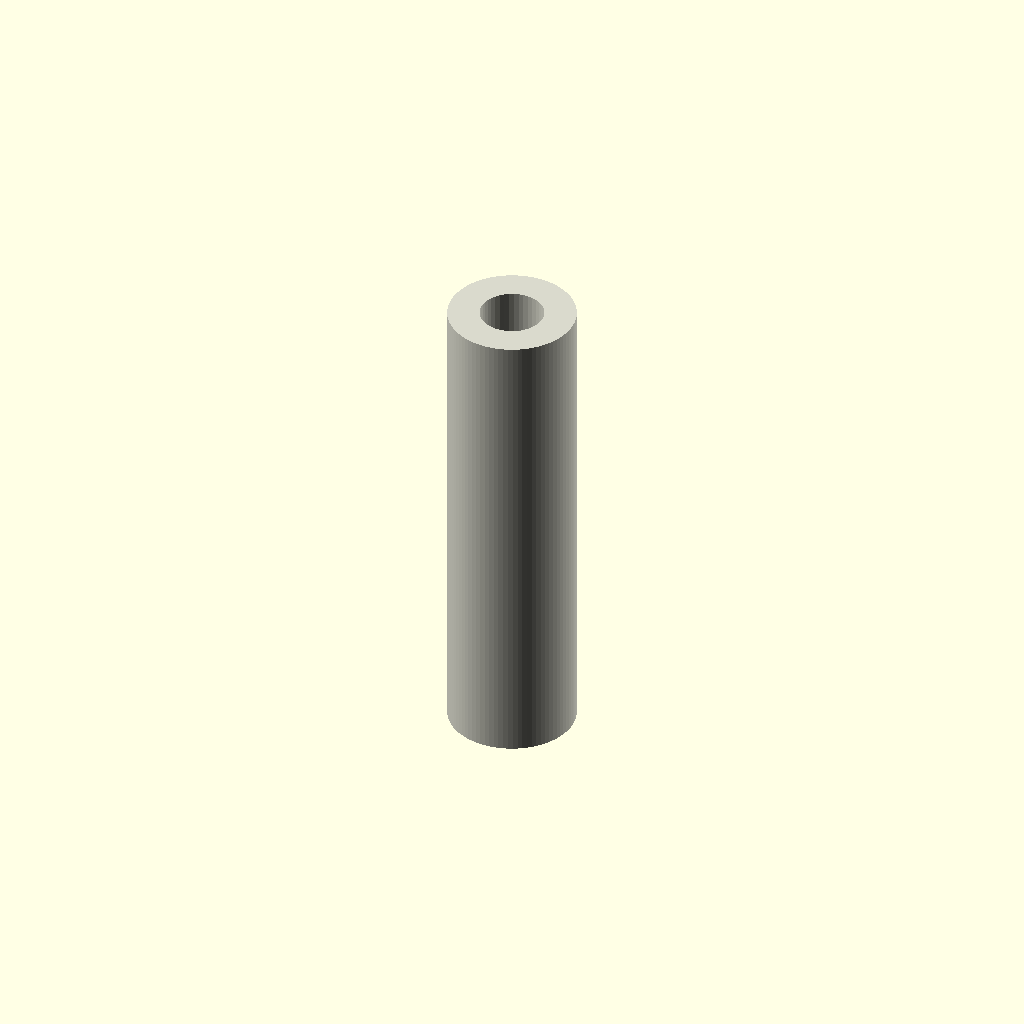
Cell 1: the model at its default parameters.
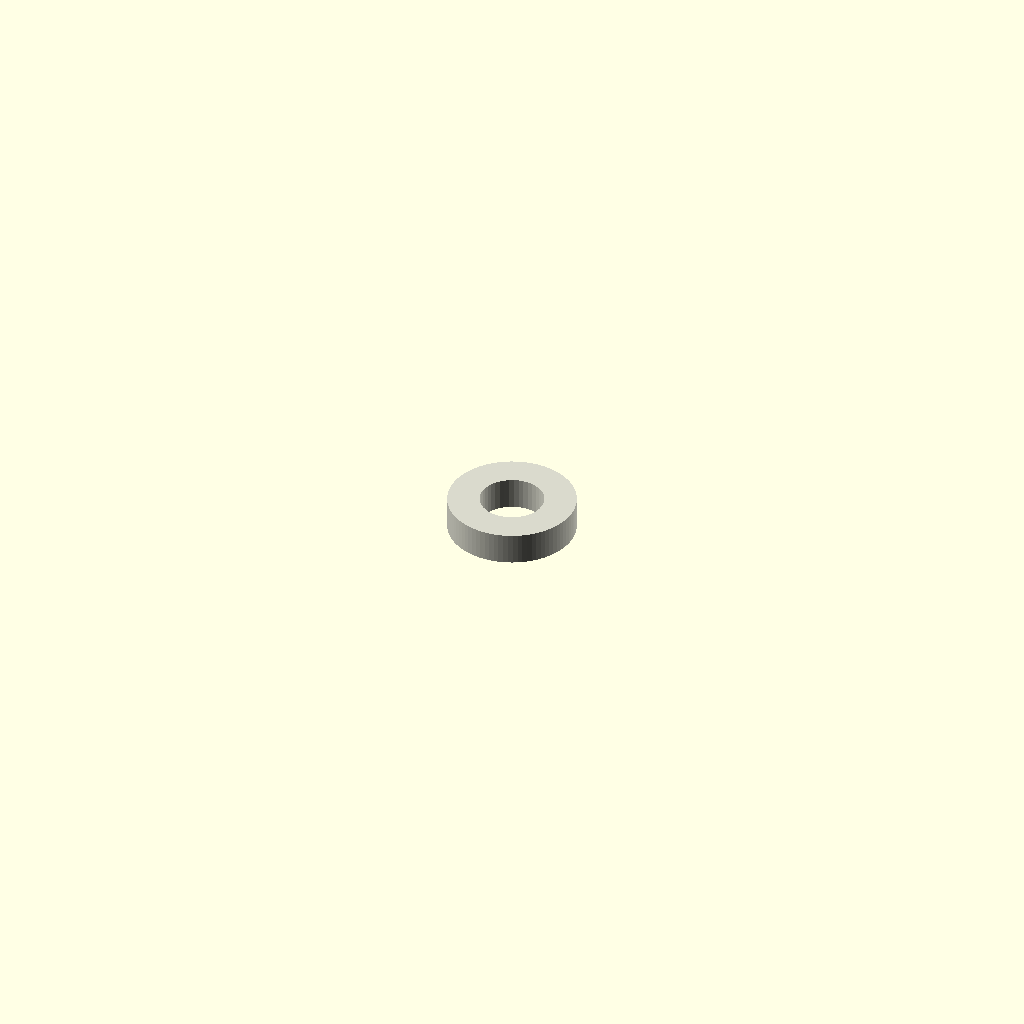
Cell 2 — length set to 1, the other parameters unchanged.
All cells are drawn from one camera (rotation 55°, 0°, 25°, orthographic, colour scheme Cornfield), so only the parameter changes between them.
Source of the model, results/nopscadlib/ablations/no_verification/scad/tubing__PTFE20.scad:
// PTFE sleeving (tubing) - single connected solid

// Parameters
length = 15; //[7.5:30:1]
outer_diameter = 4; //[2:8:0.1]
inner_diameter = 2; //[1:6:0.1]
forced_id = 0; //[0:6:0.1]
center = true; //[0:1:1]
overlap = 1; //[0.5:2:0.1]

// Smoothness
$fa = 3;
$fs = 0.15;
$fn = 0;

module tubing() {
    wall_min = 0.2;

    od = max(outer_diameter, 2*wall_min);
    id_in = (forced_id > 0) ? forced_id : inner_diameter;

    // Clamp ID so the tube always has a positive wall thickness
    id_safe = min(max(id_in, 0), od - 2*wall_min);

    // Ensure the inner cutter fully passes through regardless of centering
    h_outer = length;
    h_inner = length + 2*overlap;

    z_shift = center ? 0 : -overlap; // formulas only; guarantees through-cut when center=false

    color([0.85, 0.85, 0.8])
    difference() {
        cylinder(h=h_outer, r=od/2, center=center);
        translate([0, 0, z_shift])
            cylinder(h=h_inner, r=id_safe/2, center=center);
    }
}

tubing();
Parameter table extracted from the source (name, type, default, range or options):
length: number, default 15, range 1 to 7.5, step 30
outer_diameter: number, default 4, range 0.1 to 2, step 8
inner_diameter: number, default 2, range 0.1 to 1, step 6
forced_id: number, default 0, range 0 to 0.1, step 6
center: bool, default true
overlap: number, default 1, range 0.1 to 0.5, step 2
